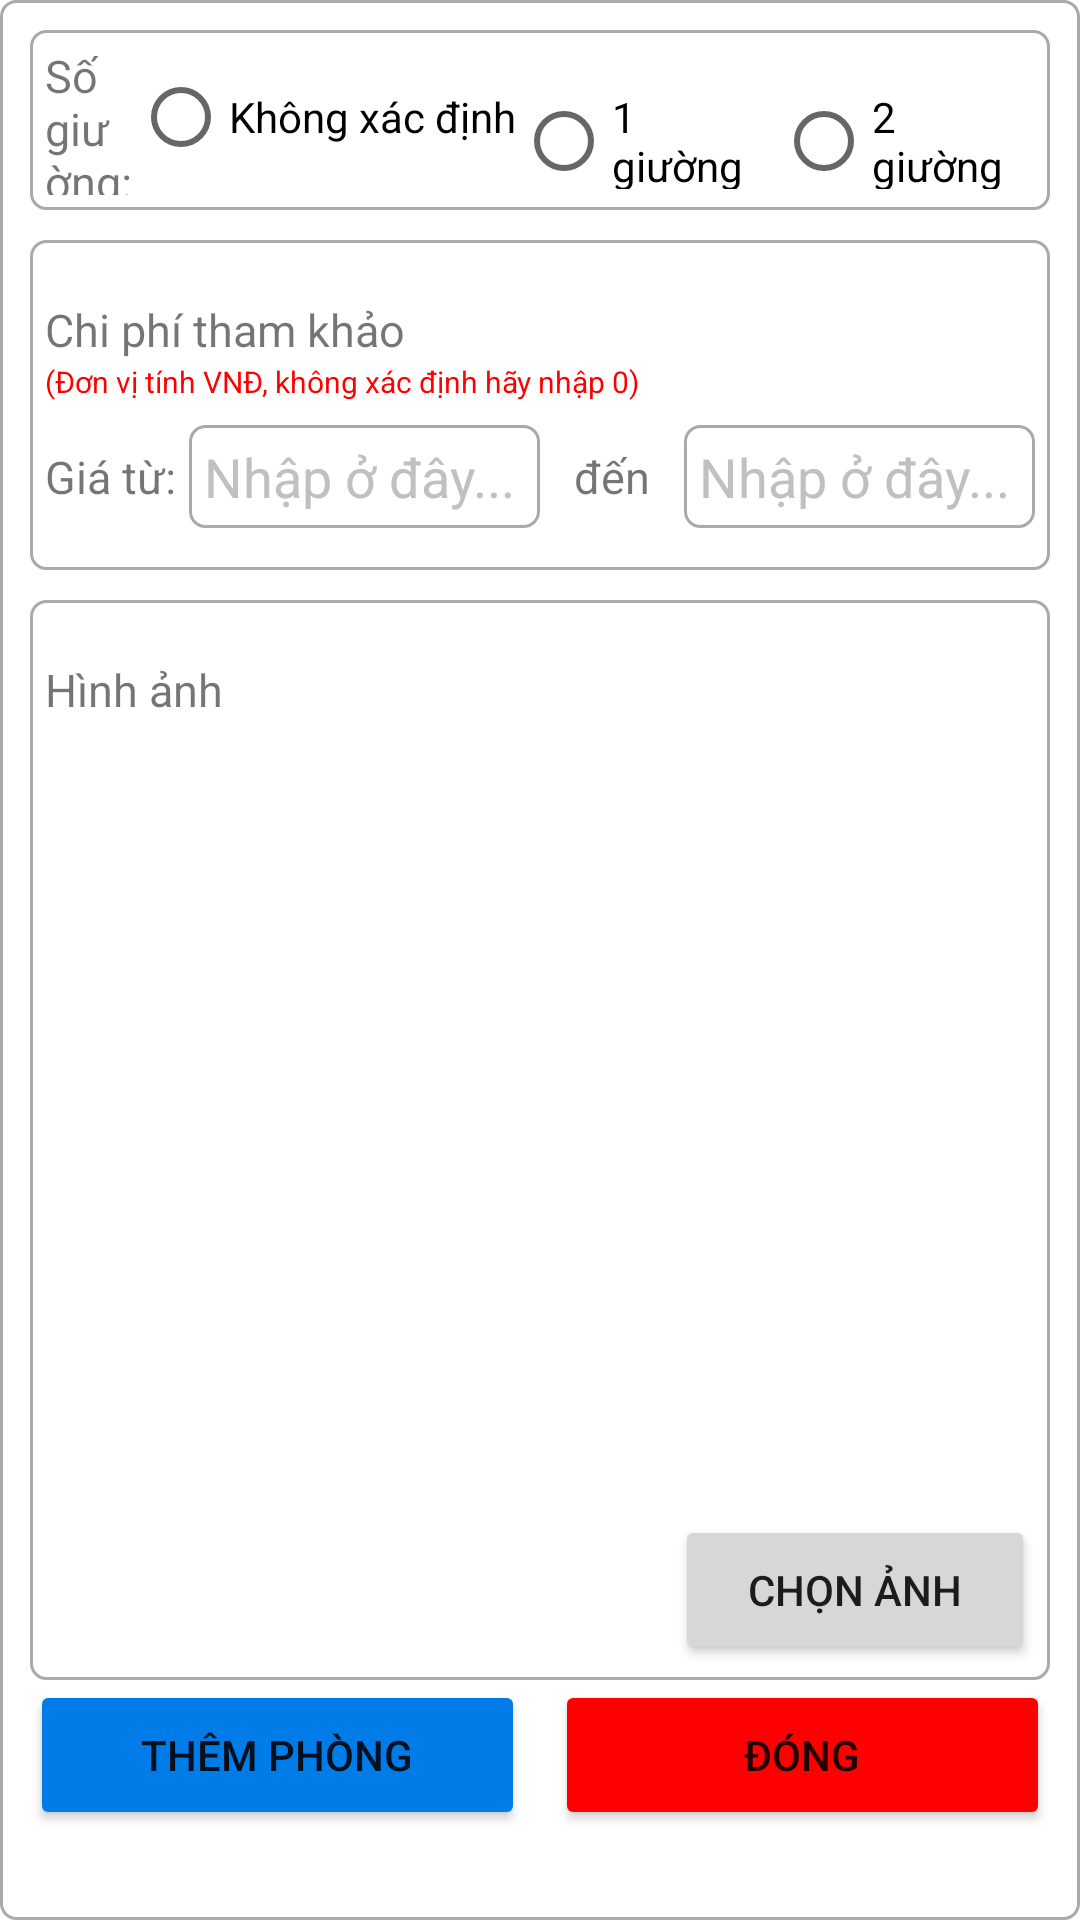

Layout XML and referenced resources for this Android screen:
<!-- AndroidManifest.xml: application theme Theme.CNTT196_HoTroDuLichFirebase -->
<!-- res/layout/dialog_them_phong_hotel_ver1.xml -->
<?xml version="1.0" encoding="utf-8"?>
<androidx.constraintlayout.widget.ConstraintLayout xmlns:android="http://schemas.android.com/apk/res/android"
    android:layout_width="match_parent"
    android:layout_height="wrap_content"
    android:layout_gravity="center"
    android:layout_marginLeft="5dp"
    android:layout_marginRight="5dp">

    <LinearLayout
        android:layout_width="match_parent"
        android:layout_height="match_parent"
        android:orientation="vertical"
        android:padding="10dp"
        android:background="@drawable/boder">
        <LinearLayout
            android:layout_width="match_parent"
            android:layout_height="wrap_content"
            android:orientation="horizontal"
            android:weightSum="7"
            android:background="@drawable/boder">

            <TextView
                android:layout_width="30dp"
                android:layout_height="50dp"
                android:text="Số giường:"
                android:layout_gravity="center"
                android:gravity="center|left"
                android:layout_weight="3"
                android:textSize="15dp"/>
            <RadioGroup
                android:layout_width="wrap_content"
                android:layout_height="wrap_content"
                android:layout_weight="3"
                android:orientation="horizontal">
                    <RadioButton
                        android:id="@+id/radioButtonKhongXacDinh_dialog_them_phong"
                        android:layout_width="wrap_content"
                        android:layout_height="wrap_content"
                        android:layout_weight="1"
                        android:text="Không xác định" />
                    <RadioButton
                        android:id="@+id/radioButton1Giuong_dialog_them_phong"
                        android:layout_width="wrap_content"
                        android:layout_height="wrap_content"
                        android:layout_weight="1"
                        android:text="1 giường" />
                    <RadioButton
                        android:id="@+id/radioButton2Giuong_dialog_them_phong"
                        android:layout_width="wrap_content"
                        android:layout_height="wrap_content"
                        android:layout_weight="1"
                        android:text="2 giường" />

            </RadioGroup>














        </LinearLayout>

        <LinearLayout
            android:layout_width="match_parent"
            android:layout_height="wrap_content"
            android:orientation="vertical"
            android:background="@drawable/boder"
            android:layout_marginTop="10dp">
            <TextView
                android:id="@+id/textView14"
                android:layout_width="wrap_content"
                android:layout_height="50dp"
                android:text="Chi phí tham khảo"
                android:layout_gravity="left"
                android:gravity="center|left"
                android:textSize="15dp"/>
            <TextView
                android:layout_width="wrap_content"
                android:layout_height="wrap_content"
                android:layout_marginTop="-15dp"
                android:text="(Đơn vị tính VNĐ, không xác định hãy nhập 0)"
                android:layout_gravity="left"
                android:gravity="center|left"
                android:textSize="10dp"
                android:textColor="@color/red"/>
            <LinearLayout
                android:layout_width="match_parent"
                android:layout_height="match_parent"
                android:orientation="horizontal"
                android:weightSum="10">

                <TextView
                    android:id="@+id/textView13"
                    android:layout_width="70dp"
                    android:layout_height="50dp"
                    android:text="Giá từ:"
                    android:layout_gravity="center"
                    android:gravity="center|left"
                    android:layout_weight="2"
                    android:textSize="15dp"/>

                <EditText
                    android:id="@+id/edtGiaMin_New_Phong"
                    android:layout_width="150dp"
                    android:layout_height="wrap_content"
                    android:layout_weight="3"
                    android:ems="10"
                    android:inputType="numberDecimal"
                    android:background="@drawable/boder"
                    android:layout_gravity="center"
                    android:hint="Nhập ở đây..."
                    android:textColorHint="@color/Silver"
                    android:text=""
                    android:textColor="@color/red"/>

                <TextView
                    android:id="@+id/textView15"
                    android:layout_width="70dp"
                    android:layout_height="50dp"
                    android:text="đến"
                    android:layout_gravity="center"
                    android:gravity="center"
                    android:layout_weight="2"
                    android:textSize="15dp"/>

                <EditText
                    android:id="@+id/edtGiaMax_New_Phong"
                    android:layout_width="150dp"
                    android:layout_height="wrap_content"
                    android:layout_weight="3"
                    android:ems="10"
                    android:inputType="numberDecimal"
                    android:background="@drawable/boder"
                    android:layout_gravity="center"
                    android:hint="Nhập ở đây..."
                    android:textColorHint="@color/Silver"
                    android:text=""
                    android:textColor="@color/red"/>
            </LinearLayout>
        </LinearLayout>
        <LinearLayout
            android:layout_width="match_parent"
            android:layout_height="wrap_content"
            android:orientation="vertical"
            android:background="@drawable/boder"
            android:layout_marginTop="10dp">
            <TextView
                android:layout_width="wrap_content"
                android:layout_height="50dp"
                android:text="Hình ảnh"
                android:layout_gravity="left"
                android:gravity="center|left"
                android:textSize="15dp"/>
            <ImageView
                android:id="@+id/ImagePhong_New_Hotel"
                android:layout_width="match_parent"
                android:layout_height="250dp"
                android:src="@drawable/default_image_empty" />
            <Button
                android:id="@+id/btnChonAnhPhong_New_Hotel"
                android:layout_width="120dp"
                android:layout_height="50dp"
                android:text="Chọn ảnh"
                android:layout_gravity="right"/>


        </LinearLayout>
        <LinearLayout
            android:layout_width="match_parent"
            android:layout_height="wrap_content"
            android:orientation="horizontal"
            android:weightSum="2">
            <Button
                android:id="@+id/btnThemPhong_New_Hotel"
                android:layout_width="match_parent"
                android:layout_height="50dp"
                android:layout_weight="1"
                android:text="Thêm phòng"
                android:layout_gravity="right"
                android:layout_marginRight="5dp"
                android:backgroundTint="@color/blue_light1"/>
            <Button
                android:id="@+id/btnDong_New_Hotel"
                android:layout_width="match_parent"
                android:layout_height="50dp"
                android:layout_weight="1"
                android:text="Đóng"
                android:layout_gravity="right"
                android:layout_marginLeft="5dp"
                android:backgroundTint="@color/red"/>
        </LinearLayout>


    </LinearLayout>
</androidx.constraintlayout.widget.ConstraintLayout>
<!-- resources referenced by this layout -->
<resources>
  <color name="Silver">#C0C0C0</color>
  <color name="blue_light1">#007ce8</color>
  <color name="red">#FF0000</color>
  <!-- drawable boder (drawable) -->
  <?xml version="1.0" encoding="utf-8"?>
  <shape xmlns:android="http://schemas.android.com/apk/res/android" >
      <solid android:color="@android:color/white" />
      <stroke
          android:width="1dp"
          android:color="@android:color/darker_gray"/>
      <corners android:radius="5dp" />
      <padding
          android:bottom="5dp"
          android:left="5dp"
          android:right="5dp"
          android:top="5dp" />
  </shape>
  <style name="Theme.CNTT196_HoTroDuLichFirebase" parent="Theme.MaterialComponents.DayNight.NoActionBar">
          
          <item name="colorPrimary">@color/blue_light1</item>
          <item name="colorPrimaryVariant">@color/blue_light1</item>
          <item name="colorOnPrimary">@color/white</item>
          
          <item name="colorSecondary">@color/teal_200</item>
          <item name="colorSecondaryVariant">@color/teal_700</item>
          <item name="colorOnSecondary">@color/black</item>
          
          <item name="android:statusBarColor" tools:targetApi="l">?attr/colorPrimaryVariant</item>
          
      </style>
  <color name="white">#FFFFFFFF</color>
  <color name="teal_200">#FF03DAC5</color>
  <color name="teal_700">#FF018786</color>
  <color name="black">#FF000000</color>
</resources>
